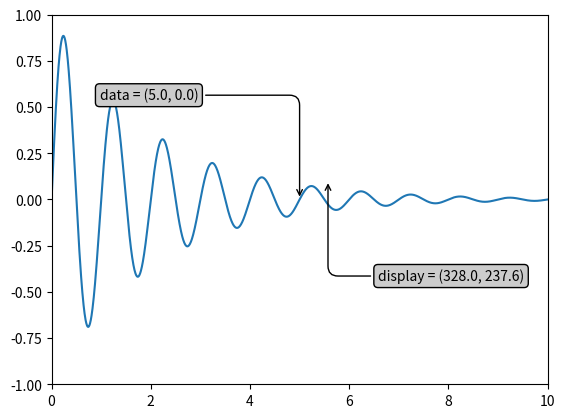
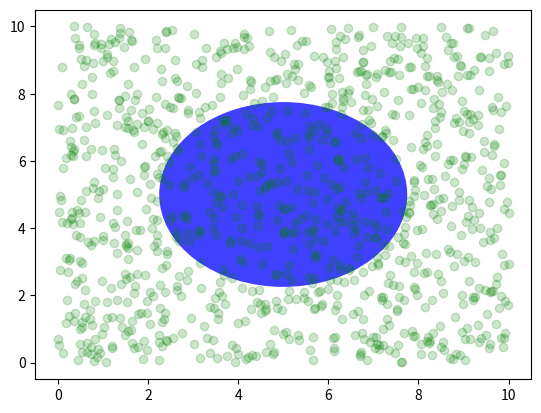
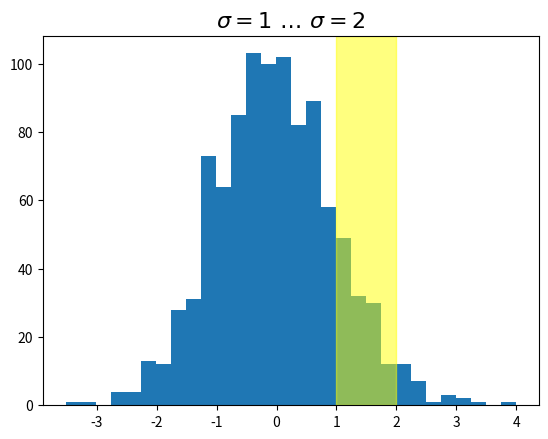
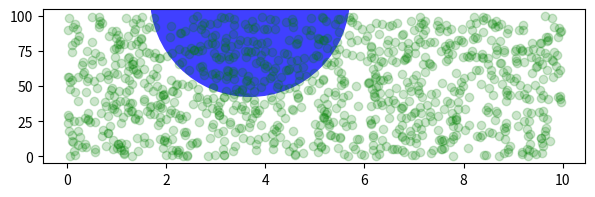
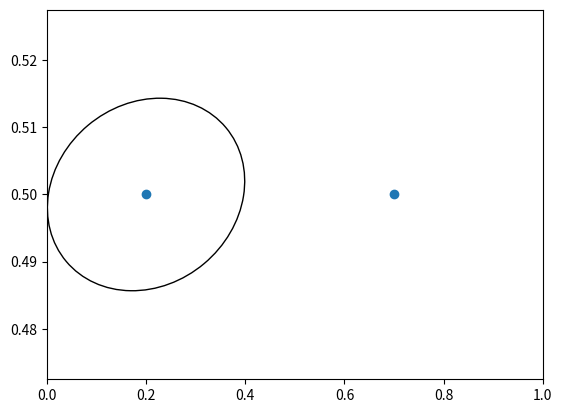
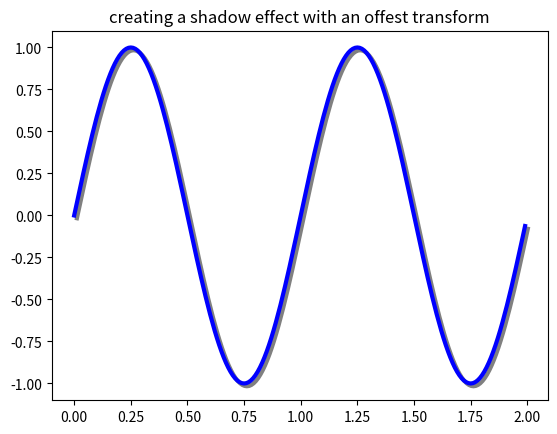

Here is the Python script that generated these plots, in order:
import numpy as np 
import matplotlib.pyplot as plt
import matplotlib.patches as mpatches

# data coordinates
x = np.arange(0, 10, 0.005)
y = np.exp(-x/2) * np.sin(2*np.pi*x)

fig, ax = plt.subplots()
ax.plot(x, y)
ax.set_xlim(0, 10)
ax.set_ylim(-1, 1)

xdata, ydata = 5, 0

xdisplay, ydisplay = ax.transData.transform((xdata, ydata))
bbox = dict(boxstyle="round", fc='0.8')
arrowprops = dict(arrowstyle='->', connectionstyle='angle, angleA=0, angleB=90, rad=10')

offset = 72
ax.annotate('data = (%.1f, %.1f)' %(xdata, ydata), (xdata, ydata), xytext=(-2*offset, offset), textcoords='offset points', bbox=bbox, arrowprops=arrowprops)

disp = ax.annotate('display = (%.1f, %.1f)' % (xdisplay, ydisplay),(xdisplay, ydisplay), xytext=(0.5*offset, -offset), xycoords='figure pixels', textcoords='offset points', bbox=bbox, arrowprops=arrowprops)

# Axes coordinates

fig = plt.figure()
for i, label in enumerate(('A', 'B', 'C', 'D')):
    ax = fig.add_subplot(2, 2, i+1)
    ax.text(0.05, 0.95, label, transform=ax.transAxes, fontsize=16, fontweight='bold', va='top')

fig, ax = plt.subplots()
x, y = 10*np.random.rand(2, 1000)
ax.plot(x, y, 'go', alpha=0.2)

circ = mpatches.Circle((0.5, 0.5), 0.25, transform=ax.transAxes, facecolor='blue', alpha=0.75)
ax.add_patch(circ)

# blended transformations
import matplotlib.transforms as transforms

fig, ax = plt.subplots()
x = np.random.randn(1000)

ax.hist(x, 30)
ax.set_title(r'$\sigma=1 \/ \dots \/ \sigma=2$', fontsize=16)

trans = transforms.blended_transform_factory( ax.transData, ax.transAxes)

rect = mpatches.Rectangle((1, 0), width=1, height=1, transform=trans, color='yellow', alpha=0.5)

ax.add_patch(rect)

# plotting in phyisical coordinates
fig, ax = plt.subplots(figsize=(7,2))
x,y = 10*np.random.rand(2, 1000)
ax.plot(x, y*10, 'go', alpha=0.2)
# circle in fixed coordinates
circ = mpatches.Circle((2.5, 2), 1.0, transform=fig.dpi_scale_trans, facecolor='blue', alpha=0.75)
# circle will be cropped
ax.add_patch(circ)

fig, ax = plt.subplots()
xdata, ydata = ((0.2, 0.7), (0.5, 0.5))
ax.plot(xdata, ydata, "o")
ax.set_xlim((0,1))

trans = (fig.dpi_scale_trans + transforms.ScaledTranslation(xdata[0], ydata[0], ax.transData))

circle = mpatches.Ellipse((0, 0), 150/72, 130/72, angle=40, fill=None, transform=trans)

ax.add_patch(circle)

# using offset transforms to create a shadow effect
fig, ax = plt.subplots()

x = np.arange(0., 2., 0.01)
y = np.sin(2*np.pi*x)
line, = ax.plot(x, y, lw=3, color='blue')

dx, dy = 2/72., -2/72.
offset = transforms.ScaledTranslation(dx, dy, fig.dpi_scale_trans)
shadow_transform = ax.transData + offset

ax.plot(x, y, lw=3, color='gray', transform=shadow_transform, zorder = 0.5*line.get_zorder())
ax.set_title('creating a shadow effect with an offest transform')

plt.show()